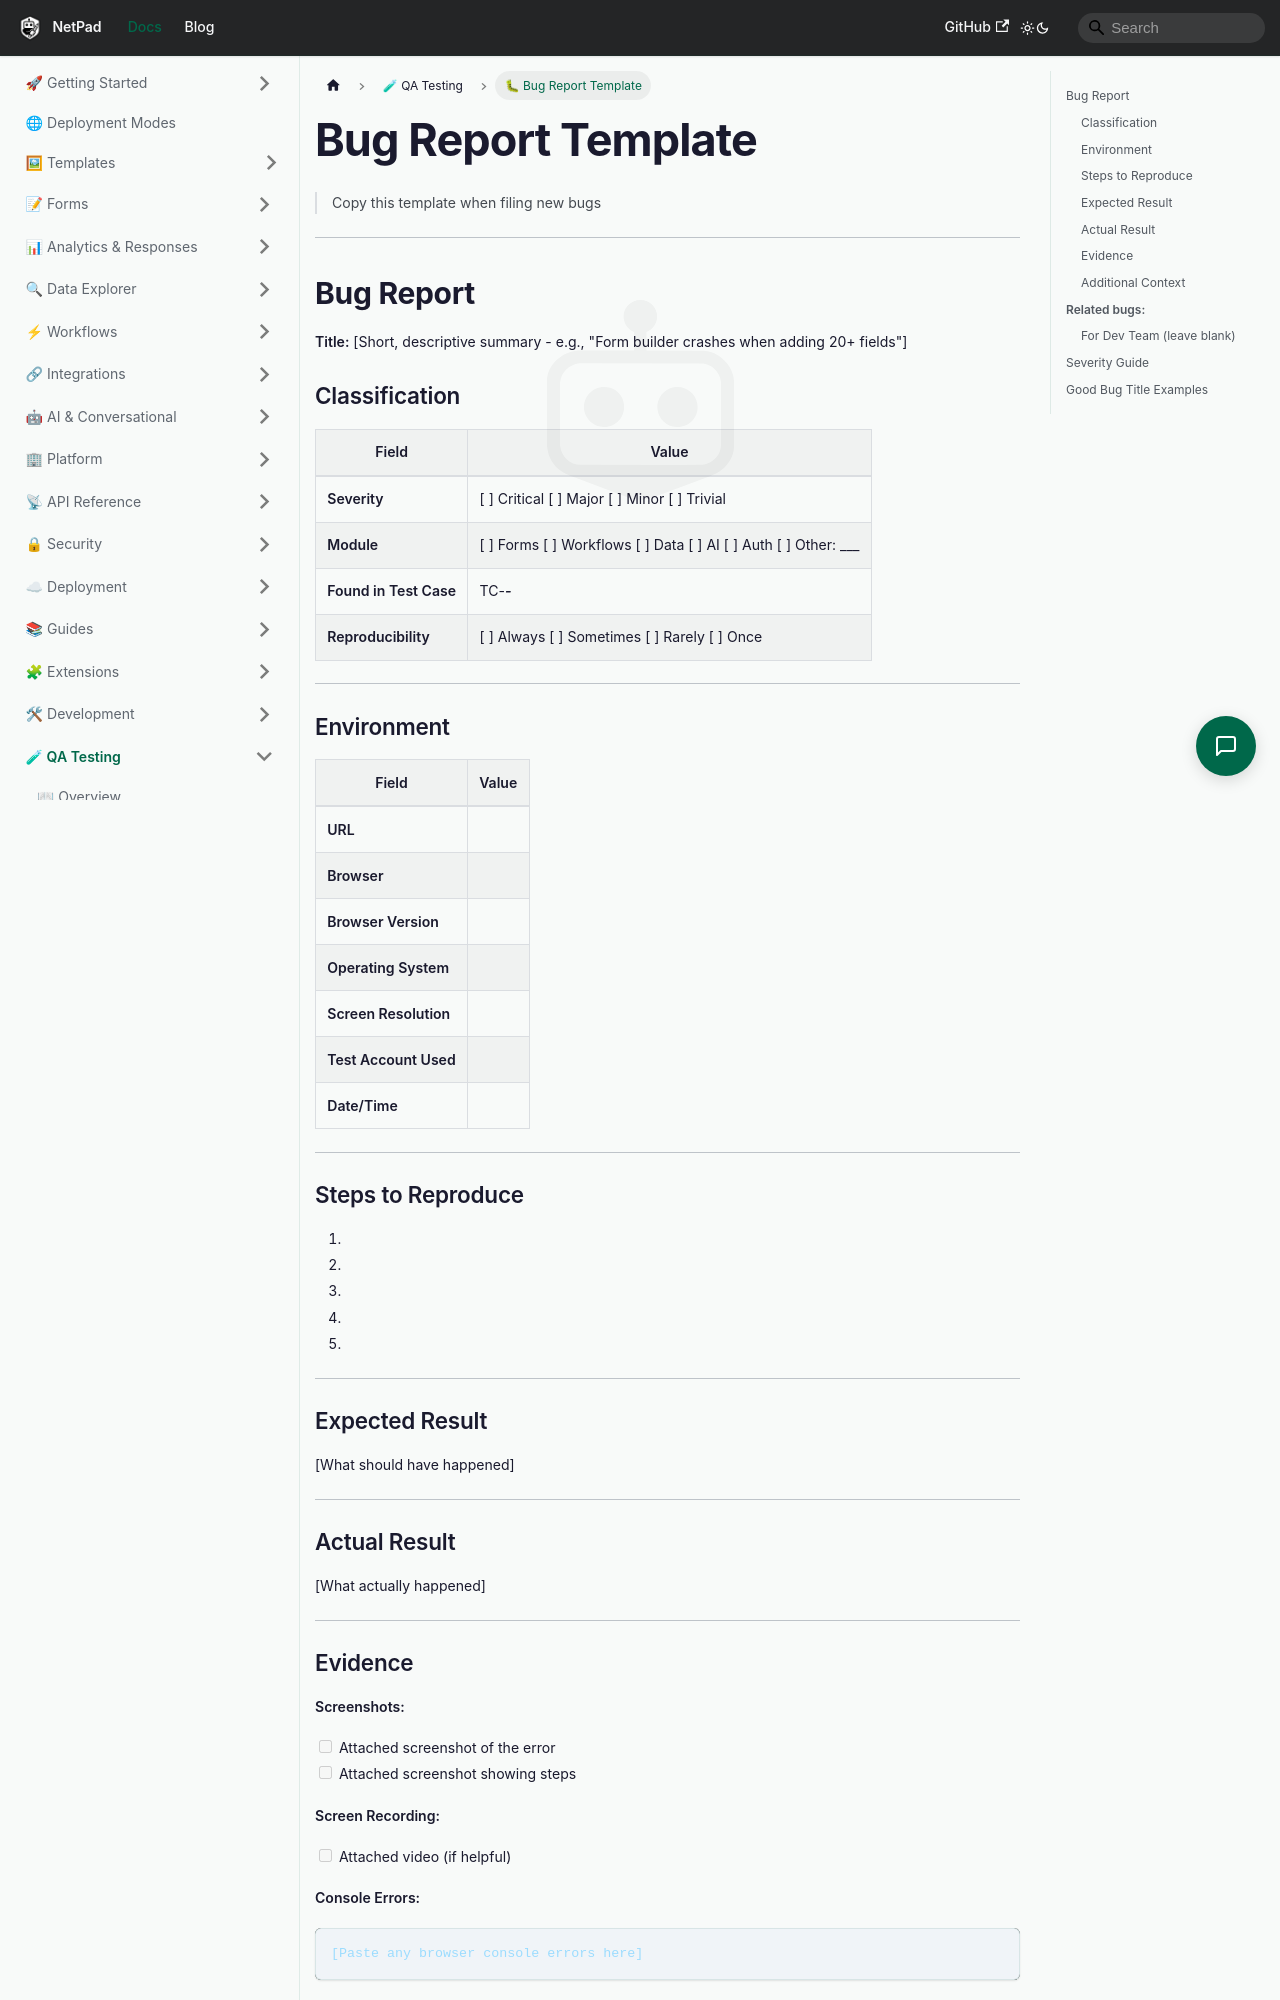

repository: mrlynn/netpad-docs · page: docs/qa-testing/netpad-bug-report-template/index.html · generator: docusaurus

# Bug Report Template

> Copy this template when filing new bugs

---

## Bug Report

**Title:** [Short, descriptive summary - e.g., "Form builder crashes when adding 20+ fields"]

### Classification

| Field | Value |
|-------|-------|
| **Severity** | [ ] Critical [ ] Major [ ] Minor [ ] Trivial |
| **Module** | [ ] Forms [ ] Workflows [ ] Data [ ] AI [ ] Auth [ ] Other: ___ |
| **Found in Test Case** | TC-___-___ |
| **Reproducibility** | [ ] Always [ ] Sometimes [ ] Rarely [ ] Once |

---

### Environment

| Field | Value |
|-------|-------|
| **URL** | |
| **Browser** | |
| **Browser Version** | |
| **Operating System** | |
| **Screen Resolution** | |
| **Test Account Used** | |
| **Date/Time** | |

---

### Steps to Reproduce

1. 
2. 
3. 
4. 
5. 

---

### Expected Result

[What should have happened]

---

### Actual Result

[What actually happened]

---
